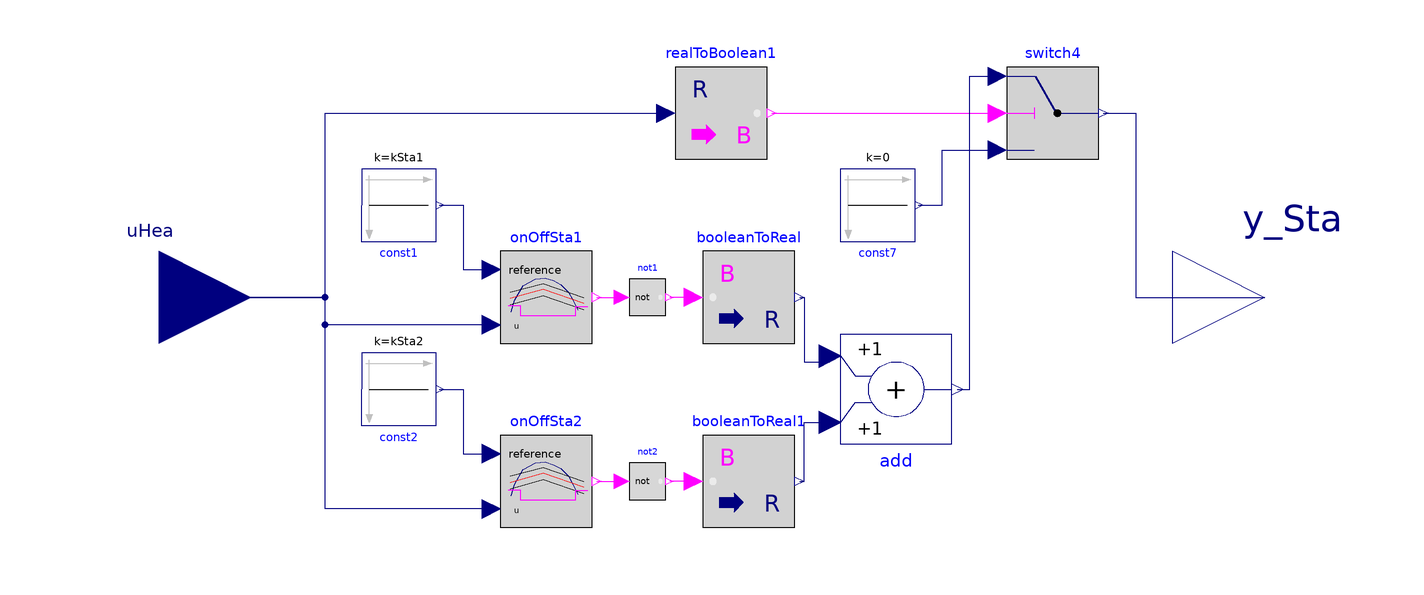

The component connection diagram of the Modelica model below, drawn from its own Placement and Line annotations.

model HeatStage

  parameter Real kSta1 = kSta1 "PI center line to activate stage 1";
  parameter Real kSta2 = kSta2 "PI center line to activate stage 2";
  parameter Real banSta1 = banSta1 "PI band to activate stage 1";
  parameter Real banSta2 = banSta2 "PI band to activate stage 2";

  Modelica.Blocks.Math.RealToBoolean realToBoolean1(threshold=0.001)
    annotation (Placement(transformation(extent={{-8,30},{12,50}})));
  Modelica.Blocks.Math.Add         add         annotation (Placement(
        transformation(
        extent={{12,-12},{-12,12}},
        rotation=180,
        origin={40,-20})));
  Modelica.Blocks.Logical.Switch switch4
    annotation (Placement(transformation(extent={{64,30},{84,50}})));
  Modelica.Blocks.Sources.Constant const7(k=0) annotation (Placement(
        transformation(
        extent={{8,-8},{-8,8}},
        rotation=180,
        origin={36,20})));
  Modelica.Blocks.Interfaces.RealInput uHea "Zone temperature measurement"
  annotation (Placement(
        transformation(
        extent={{-20,-20},{20,20}},
        origin={-120,0})));
  Modelica.Blocks.Math.BooleanToReal booleanToReal
    annotation (Placement(transformation(extent={{-2,-10},{18,10}})));
  Modelica.Blocks.Math.BooleanToReal booleanToReal1
    annotation (Placement(transformation(extent={{-2,-50},{18,-30}})));
  Modelica.Blocks.Interfaces.RealOutput y_Sta "Zone temperature measurement"
    annotation (Placement(transformation(extent={{-20,-20},{20,20}}, origin={120,0})));
  Modelica.Blocks.Sources.Constant const1(k=kSta1)
                                               annotation (Placement(
        transformation(
        extent={{8,-8},{-8,8}},
        rotation=180,
        origin={-68,20})));
  Modelica.Blocks.Logical.OnOffController onOffSta1(bandwidth=banSta1)
    "Enable stage 1 heating"
    annotation (Placement(transformation(extent={{-46,-10},{-26,10}})));

  Modelica.Blocks.Sources.Constant const2(k=kSta2)
                                               annotation (Placement(
        transformation(
        extent={{8,-8},{-8,8}},
        rotation=180,
        origin={-68,-20})));
  Modelica.Blocks.Logical.OnOffController onOffSta2(bandwidth=banSta2)
    "Enable stage 2 heating"
    annotation (Placement(transformation(extent={{-46,-50},{-26,-30}})));
  Modelica.Blocks.MathBoolean.Not    not1
    annotation (Placement(transformation(extent={{-18,-4},{-10,4}})));
  Modelica.Blocks.MathBoolean.Not    not2
    annotation (Placement(transformation(extent={{-18,-44},{-10,-36}})));
equation
  connect(realToBoolean1.y,switch4. u2)
    annotation (Line(points={{13,40},{62,40}},       color={255,0,255}));
  connect(const7.y,switch4. u3) annotation (Line(points={{44.8,20},{50,20},{
          50,32},{62,32}},                 color={0,0,127}));
  connect(uHea, realToBoolean1.u) annotation (Line(points={{-120,0},{-84,0},{
          -84,40},{-10,40}}, color={0,0,127}));
  connect(booleanToReal.y, add.u2) annotation (Line(points={{19,0},{20,0},{20,-14},
          {25.6,-14},{25.6,-12.8}},   color={0,0,127}));
  connect(booleanToReal1.y, add.u1) annotation (Line(points={{19,-40},{20,-40},{
          20,-27.2},{25.6,-27.2}},  color={0,0,127}));
  connect(add.y, switch4.u1) annotation (Line(points={{53.2,-20},{56,-20},{56,
          48},{62,48}},       color={0,0,127}));
  connect(switch4.y, y_Sta) annotation (Line(points={{85,40},{92,40},{92,0},{
          120,0}}, color={0,0,127}));
  connect(const2.y, onOffSta2.reference) annotation (Line(points={{-59.2,-20},{-54,
          -20},{-54,-34},{-48,-34}}, color={0,0,127}));
  connect(const1.y, onOffSta1.reference) annotation (Line(points={{-59.2,20},{-54,
          20},{-54,6},{-48,6}}, color={0,0,127}));
  connect(onOffSta1.u, uHea) annotation (Line(points={{-48,-6},{-84,-6},{-84,0},
          {-120,0}}, color={0,0,127}));
  connect(onOffSta2.u, uHea) annotation (Line(points={{-48,-46},{-84,-46},{-84,0},
          {-120,0}}, color={0,0,127}));
  connect(onOffSta1.y, not1.u)
    annotation (Line(points={{-25,0},{-19.6,0}}, color={255,0,255}));
  connect(booleanToReal.u, not1.y)
    annotation (Line(points={{-4,0},{-9.2,0}}, color={255,0,255}));
  connect(booleanToReal1.u, not2.y)
    annotation (Line(points={{-4,-40},{-9.2,-40}}, color={255,0,255}));
  connect(onOffSta2.y, not2.u)
    annotation (Line(points={{-25,-40},{-19.6,-40}}, color={255,0,255}));
  annotation (Icon(coordinateSystem(preserveAspectRatio=false), graphics={
          Line(
          points={{-58,-84},{-58,12},{4,12},{4,74},{82,74}},
          color={0,0,0},
          thickness=1), Rectangle(extent={{-100,100},{100,-102}}, lineColor={
              0,0,0})}),                                         Diagram(
        coordinateSystem(preserveAspectRatio=false)));
end HeatStage;